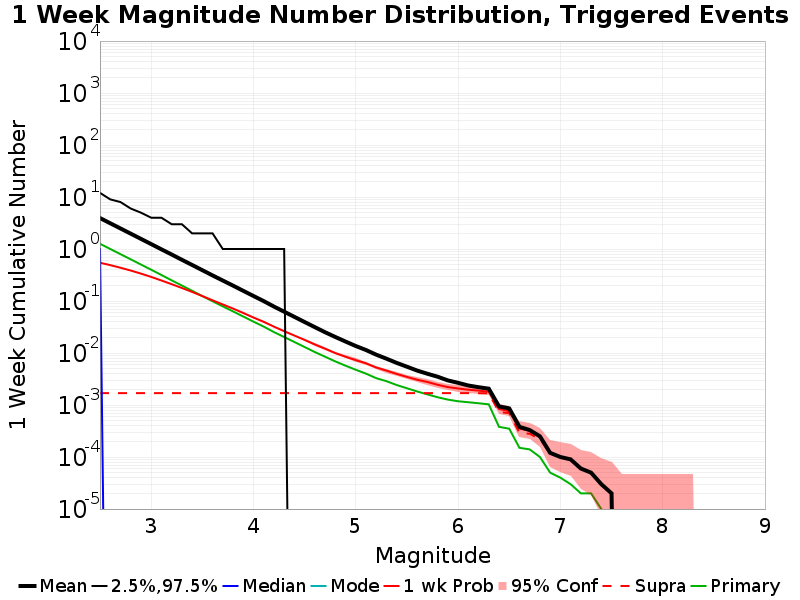

The file beside this chart, header and first rows:
Mag, Mean, 2.5 %ile, 97.5 %ile, Median, Mode, 1 wk Probability, 1 wk Supra-Seis Prob, Primary Aftershocks Mean
2.5, 3.935, 0.0, 12.0, 1.0, 0.0, 0.5438, 0.00169, 1.259
2.6, 3.126, 0.0, 9.0, 0.0, 0.0, 0.4898, 0.00169, 1.002
2.7, 2.483, 0.0, 8.0, 0.0, 0.0, 0.436, 0.00169, 0.7959
2.8, 1.973, 0.0, 6.0, 0.0, 0.0, 0.3853, 0.00169, 0.6335
2.9, 1.566, 0.0, 5.0, 0.0, 0.0, 0.3365, 0.00169, 0.5026
3.0, 1.244, 0.0, 4.0, 0.0, 0.0, 0.2907, 0.00169, 0.3995
3.1, 0.9861, 0.0, 4.0, 0.0, 0.0, 0.2482, 0.00169, 0.3165
3.2, 0.7842, 0.0, 3.0, 0.0, 0.0, 0.2107, 0.00169, 0.2498
3.3, 0.6207, 0.0, 3.0, 0.0, 0.0, 0.178, 0.00169, 0.1986
3.4, 0.4936, 0.0, 2.0, 0.0, 0.0, 0.1496, 0.00169, 0.1575
3.5, 0.3916, 0.0, 2.0, 0.0, 0.0, 0.1244, 0.00169, 0.1244
3.6, 0.3105, 0.0, 2.0, 0.0, 0.0, 0.1032, 0.00169, 0.09893
3.7, 0.2475, 0.0, 1.0, 0.0, 0.0, 0.0859, 0.00169, 0.07888
3.8, 0.1978, 0.0, 1.0, 0.0, 0.0, 0.07149, 0.00169, 0.06312
3.9, 0.1569, 0.0, 1.0, 0.0, 0.0, 0.05889, 0.00169, 0.05031
4.0, 0.1249, 0.0, 1.0, 0.0, 0.0, 0.04814, 0.00169, 0.0401
4.1, 0.09951, 0.0, 1.0, 0.0, 0.0, 0.03978, 0.00169, 0.03217
4.2, 0.07818, 0.0, 1.0, 0.0, 0.0, 0.03213, 0.00169, 0.02525
4.3, 0.06225, 0.0, 1.0, 0.0, 0.0, 0.02624, 0.00169, 0.02028
4.4, 0.04955, 0.0, 0.0, 0.0, 0.0, 0.02166, 0.00169, 0.01628
4.5, 0.03941, 0.0, 0.0, 0.0, 0.0, 0.01786, 0.00169, 0.01303
4.6, 0.03141, 0.0, 0.0, 0.0, 0.0, 0.01458, 0.00169, 0.01042
4.7, 0.02508, 0.0, 0.0, 0.0, 0.0, 0.01209, 0.00169, 0.00848
4.8, 0.02033, 0.0, 0.0, 0.0, 0.0, 0.00997, 0.00169, 0.00689
4.9, 0.0166, 0.0, 0.0, 0.0, 0.0, 0.00846, 0.00169, 0.0057
5.0, 0.01362, 0.0, 0.0, 0.0, 0.0, 0.00729, 0.00169, 0.00476
5.1, 0.01141, 0.0, 0.0, 0.0, 0.0, 0.00634, 0.00169, 0.00401
5.2, 0.00928, 0.0, 0.0, 0.0, 0.0, 0.00526, 0.00169, 0.00328
5.3, 0.00777, 0.0, 0.0, 0.0, 0.0, 0.00459, 0.00169, 0.00287
5.4, 0.00645, 0.0, 0.0, 0.0, 0.0, 0.00396, 0.00169, 0.00242
5.5, 0.00545, 0.0, 0.0, 0.0, 0.0, 0.00347, 0.00169, 0.0021
5.6, 0.00459, 0.0, 0.0, 0.0, 0.0, 0.00306, 0.00169, 0.00182
5.7, 0.00399, 0.0, 0.0, 0.0, 0.0, 0.00277, 0.00169, 0.0016
5.8, 0.0035, 0.0, 0.0, 0.0, 0.0, 0.00245, 0.00169, 0.00141
5.9, 0.00297, 0.0, 0.0, 0.0, 0.0, 0.00221, 0.00169, 0.00127
6.0, 0.00267, 0.0, 0.0, 0.0, 0.0, 0.00208, 0.00169, 0.00118
6.1, 0.00237, 0.0, 0.0, 0.0, 0.0, 0.00197, 0.00169, 0.00113
6.2, 0.0022, 0.0, 0.0, 0.0, 0.0, 0.00189, 0.00168, 0.00108
6.3, 0.00206, 0.0, 0.0, 0.0, 0.0, 0.0018, 0.00168, 0.00103
6.4, 9.4E-4, 0.0, 0.0, 0.0, 0.0, 8.4E-4, 7.3E-4, 3.8E-4
6.5, 8.6E-4, 0.0, 0.0, 0.0, 0.0, 7.6E-4, 7.0E-4, 3.5E-4
6.6, 3.8E-4, 0.0, 0.0, 0.0, 0.0, 3.5E-4, 2.9E-4, 1.5E-4
6.7, 3.3E-4, 0.0, 0.0, 0.0, 0.0, 3.2E-4, 2.8E-4, 1.4E-4
6.8, 2.5E-4, 0.0, 0.0, 0.0, 0.0, 2.4E-4, 2.2E-4, 1.0E-4
6.9, 1.2E-4, 0.0, 0.0, 0.0, 0.0, 1.2E-4, 1.2E-4, 5.0E-5
7.0, 1.0E-4, 0.0, 0.0, 0.0, 0.0, 1.0E-4, 1.0E-4, 4.0E-5
7.1, 9.0E-5, 0.0, 0.0, 0.0, 0.0, 9.0E-5, 9.0E-5, 3.0E-5
7.2, 6.0E-5, 0.0, 0.0, 0.0, 0.0, 6.0E-5, 6.0E-5, 2.0E-5
7.3, 5.0E-5, 0.0, 0.0, 0.0, 0.0, 5.0E-5, 5.0E-5, 2.0E-5
7.4, 3.0E-5, 0.0, 0.0, 0.0, 0.0, 3.0E-5, 3.0E-5, 1.0E-5
7.5, 2.0E-5, 0.0, 0.0, 0.0, 0.0, 2.0E-5, 2.0E-5, 0.0
7.6, 0.0, 0.0, 0.0, 0.0, 0.0, 0.0, 0.0, 0.0
7.7, 0.0, 0.0, 0.0, 0.0, 0.0, 0.0, 0.0, 0.0
7.8, 0.0, 0.0, 0.0, 0.0, 0.0, 0.0, 0.0, 0.0
7.9, 0.0, 0.0, 0.0, 0.0, 0.0, 0.0, 0.0, 0.0
8.0, 0.0, 0.0, 0.0, 0.0, 0.0, 0.0, 0.0, 0.0
8.1, 0.0, 0.0, 0.0, 0.0, 0.0, 0.0, 0.0, 0.0
8.2, 0.0, 0.0, 0.0, 0.0, 0.0, 0.0, 0.0, 0.0
8.3, 0.0, 0.0, 0.0, 0.0, 0.0, 0.0, 0.0, 0.0
8.4, 0.0, 0.0, 0.0, 0.0, 0.0, 0.0, 0.0, 0.0
... 6 more rows
